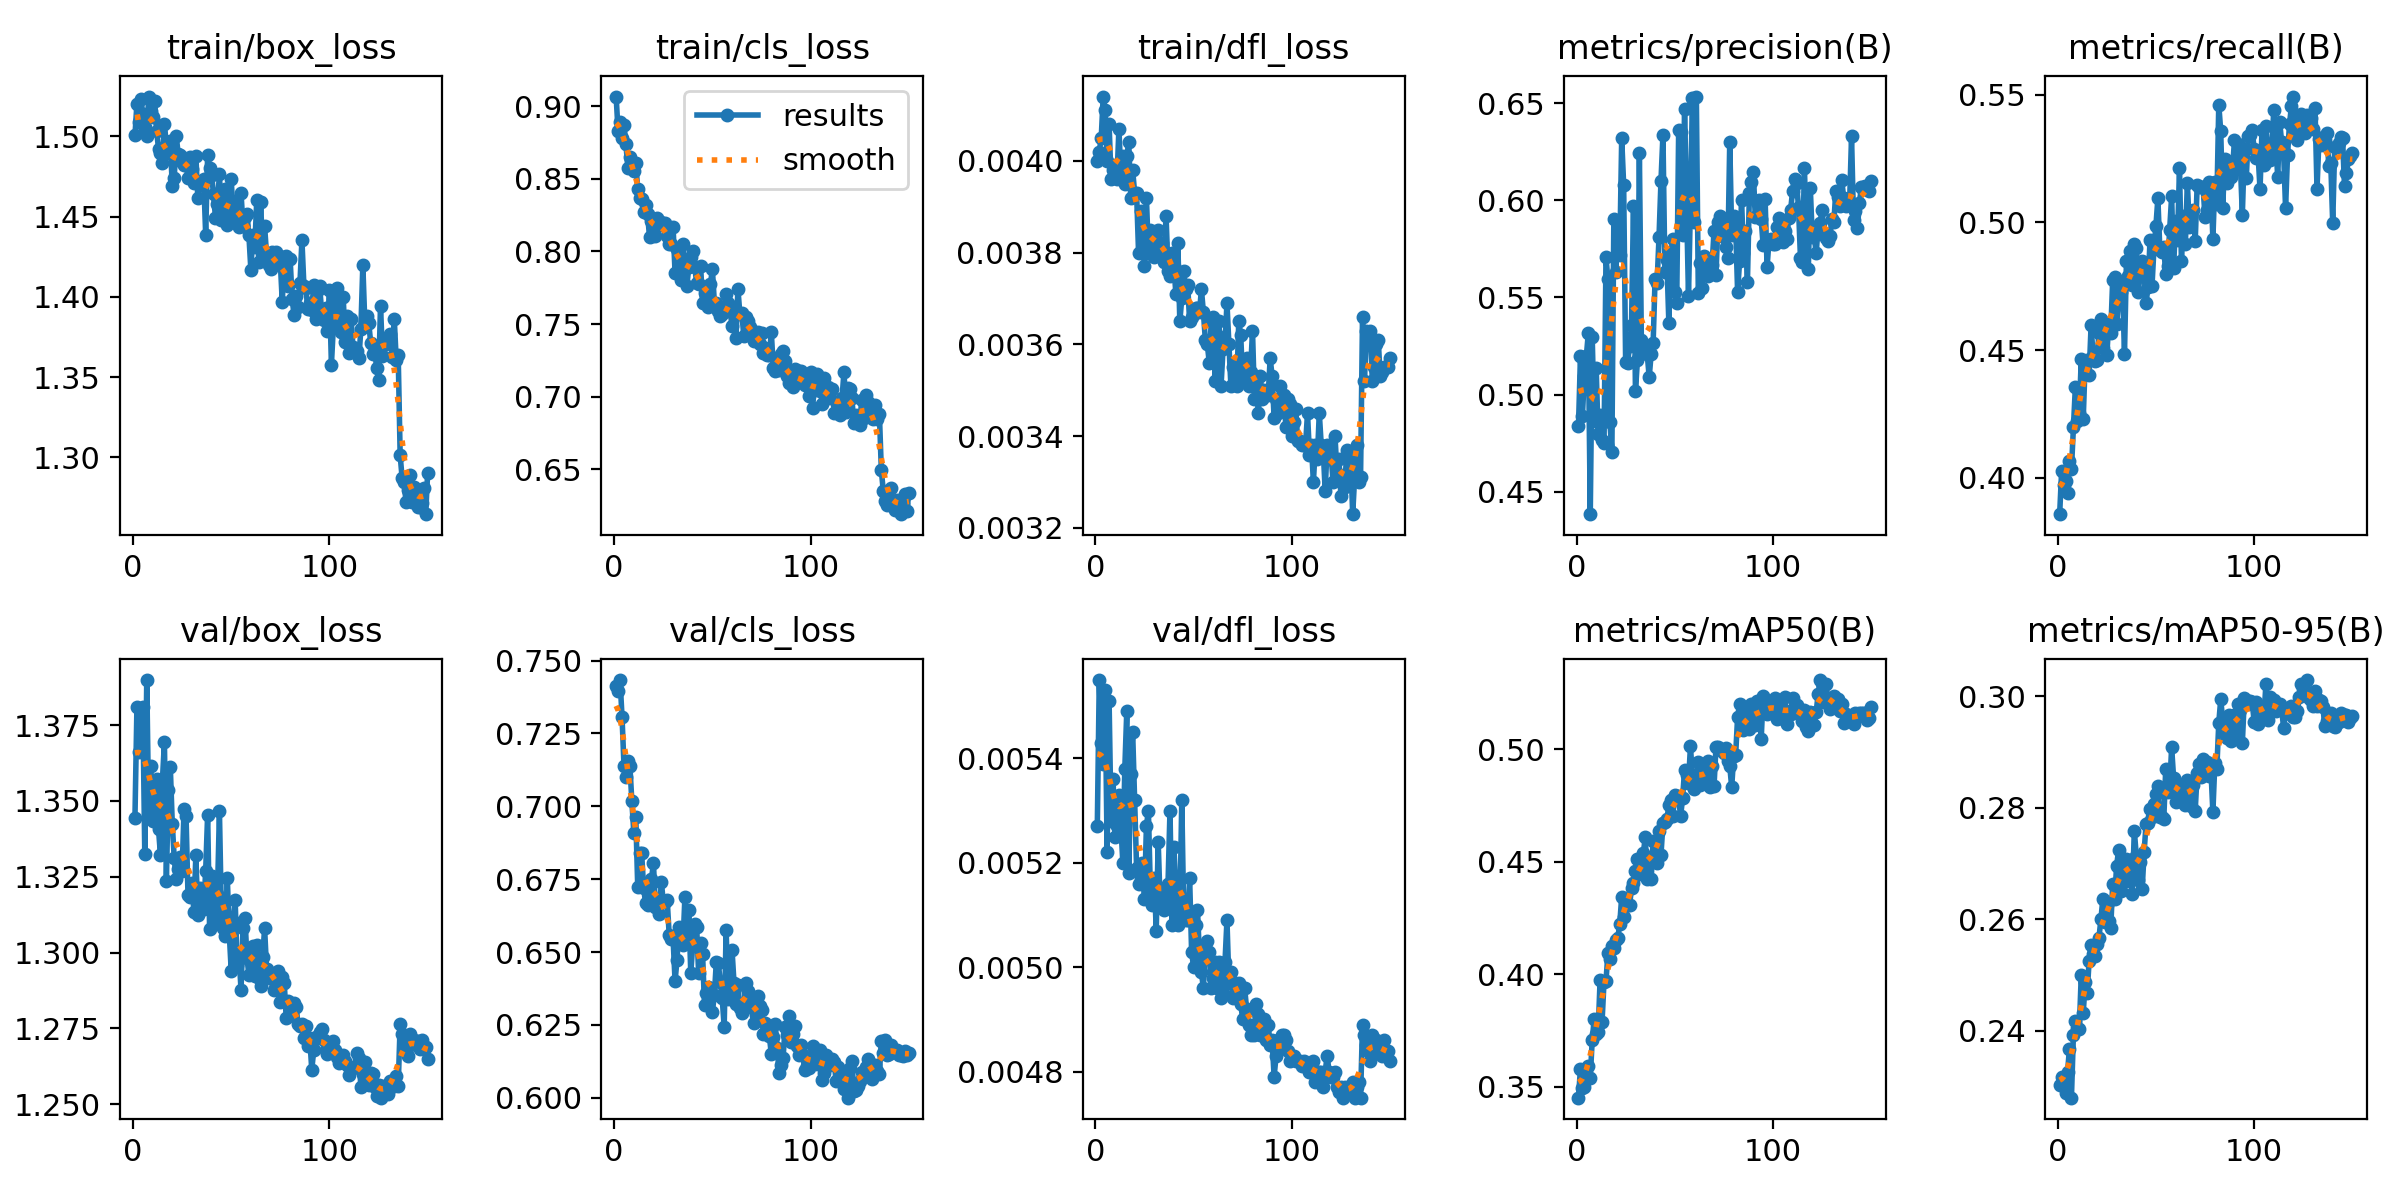

Values plotted in this chart, from the file beside it:
epoch, time, train/box_loss, train/cls_loss, train/dfl_loss, metrics/precision(B), metrics/recall(B), metrics/mAP50(B), metrics/mAP50-95(B), val/box_loss, val/cls_loss, val/dfl_loss, lr/pg0, lr/pg1, lr/pg2
1, 88.73, 1.501, 0.9065, 0.004, 0.4836, 0.3857, 0.3451, 0.2303, 1.345, 0.7412, 0.00527, 0.0001849, 0.0001849, 0.0001849
2, 180.6, 1.52, 0.8827, 0.00402, 0.5197, 0.4025, 0.358, 0.2317, 1.381, 0.7396, 0.00555, 0.0003678, 0.0003678, 0.0003678
3, 258.8, 1.509, 0.8889, 0.00405, 0.489, 0.3973, 0.3496, 0.2306, 1.366, 0.7433, 0.00543, 0.0005482, 0.0005482, 0.0005482
4, 332, 1.523, 0.8779, 0.00414, 0.5098, 0.3987, 0.3498, 0.2288, 1.38, 0.7308, 0.00539, 0.000545, 0.000545, 0.000545
5, 410.5, 1.514, 0.8872, 0.00411, 0.5197, 0.3942, 0.3548, 0.2326, 1.381, 0.7139, 0.00553, 0.0005413, 0.0005413, 0.0005413
6, 483.7, 1.506, 0.8736, 0.004, 0.5315, 0.4065, 0.3591, 0.2368, 1.333, 0.71, 0.00522, 0.0005377, 0.0005377, 0.0005377
7, 559.3, 1.5, 0.8572, 0.00408, 0.4385, 0.4034, 0.3541, 0.228, 1.39, 0.7156, 0.00551, 0.000534, 0.000534, 0.000534
8, 634.3, 1.525, 0.8647, 0.00396, 0.5294, 0.4197, 0.3708, 0.2393, 1.346, 0.714, 0.00528, 0.0005303, 0.0005303, 0.0005303
9, 707.4, 1.516, 0.8584, 0.00398, 0.4864, 0.4356, 0.38, 0.2417, 1.362, 0.7017, 0.00536, 0.0005266, 0.0005266, 0.0005266
10, 781.2, 1.512, 0.8552, 0.00399, 0.5137, 0.4224, 0.3733, 0.2405, 1.343, 0.6909, 0.00525, 0.000523, 0.000523, 0.000523
11, 884.7, 1.522, 0.8608, 0.00396, 0.4797, 0.4255, 0.3744, 0.2404, 1.349, 0.6965, 0.00527, 0.0005193, 0.0005193, 0.0005193
12, 957.5, 1.504, 0.8428, 0.00407, 0.4893, 0.4466, 0.3973, 0.25, 1.357, 0.6723, 0.00533, 0.0005156, 0.0005156, 0.0005156
13, 1030, 1.492, 0.8364, 0.00397, 0.4768, 0.4229, 0.3787, 0.2432, 1.341, 0.6839, 0.00527, 0.000512, 0.000512, 0.000512
14, 1104, 1.49, 0.8363, 0.00401, 0.4749, 0.4457, 0.3967, 0.2487, 1.332, 0.6839, 0.0052, 0.0005083, 0.0005083, 0.0005083
15, 1177, 1.483, 0.8269, 0.00395, 0.5706, 0.4461, 0.397, 0.2469, 1.357, 0.6719, 0.00538, 0.0005046, 0.0005046, 0.0005046
16, 1250, 1.508, 0.8321, 0.00401, 0.5593, 0.4401, 0.4092, 0.2525, 1.369, 0.6668, 0.00549, 0.000501, 0.000501, 0.000501
17, 1324, 1.494, 0.8261, 0.00404, 0.4858, 0.4597, 0.4068, 0.2554, 1.324, 0.6663, 0.00518, 0.0004973, 0.0004973, 0.0004973
18, 1398, 1.489, 0.8097, 0.00392, 0.4702, 0.4478, 0.4126, 0.2537, 1.354, 0.6704, 0.00537, 0.0004936, 0.0004936, 0.0004936
19, 1472, 1.497, 0.821, 0.00398, 0.5902, 0.4458, 0.4114, 0.2533, 1.361, 0.6752, 0.00545, 0.0004899, 0.0004899, 0.0004899
20, 1545, 1.469, 0.8116, 0.00393, 0.563, 0.446, 0.4153, 0.2555, 1.342, 0.6805, 0.00532, 0.0004863, 0.0004863, 0.0004863
21, 1618, 1.474, 0.8103, 0.00393, 0.5887, 0.4568, 0.4162, 0.2567, 1.331, 0.6653, 0.00519, 0.0004826, 0.0004826, 0.0004826
22, 1692, 1.5, 0.8231, 0.0038, 0.5718, 0.462, 0.4221, 0.26, 1.324, 0.6657, 0.00516, 0.0004789, 0.0004789, 0.0004789
23, 1765, 1.489, 0.8211, 0.00389, 0.6319, 0.4509, 0.4345, 0.2637, 1.328, 0.6631, 0.00517, 0.0004753, 0.0004753, 0.0004753
24, 1838, 1.489, 0.8183, 0.00386, 0.6079, 0.4604, 0.4255, 0.2595, 1.332, 0.6742, 0.0052, 0.0004716, 0.0004716, 0.0004716
25, 1912, 1.484, 0.8198, 0.00377, 0.517, 0.448, 0.4317, 0.2626, 1.327, 0.6672, 0.00513, 0.0004679, 0.0004679, 0.0004679
26, 1985, 1.482, 0.8193, 0.00392, 0.5165, 0.4607, 0.4306, 0.2598, 1.347, 0.6672, 0.00527, 0.0004643, 0.0004643, 0.0004643
27, 2060, 1.484, 0.8103, 0.0038, 0.5249, 0.4566, 0.4307, 0.2585, 1.345, 0.6679, 0.0053, 0.0004606, 0.0004606, 0.0004606
28, 2133, 1.474, 0.8052, 0.00385, 0.5359, 0.4776, 0.4381, 0.2664, 1.319, 0.656, 0.00515, 0.0004569, 0.0004569, 0.0004569
29, 2207, 1.487, 0.8048, 0.00384, 0.5972, 0.4787, 0.4407, 0.2636, 1.318, 0.6545, 0.00512, 0.0004533, 0.0004533, 0.0004533
30, 2280, 1.48, 0.8165, 0.00379, 0.5018, 0.4602, 0.4456, 0.2696, 1.323, 0.6545, 0.00517, 0.0004496, 0.0004496, 0.0004496
31, 2353, 1.471, 0.7852, 0.00383, 0.5176, 0.4696, 0.451, 0.2724, 1.313, 0.64, 0.00507, 0.0004459, 0.0004459, 0.0004459
32, 2427, 1.488, 0.8015, 0.00385, 0.6246, 0.4728, 0.4446, 0.2651, 1.332, 0.6474, 0.00524, 0.0004422, 0.0004422, 0.0004422
33, 2500, 1.462, 0.7924, 0.0038, 0.528, 0.4756, 0.446, 0.2669, 1.312, 0.6586, 0.00512, 0.0004386, 0.0004386, 0.0004386
34, 2574, 1.471, 0.7806, 0.00382, 0.5263, 0.4483, 0.4537, 0.27, 1.321, 0.6529, 0.00515, 0.0004349, 0.0004349, 0.0004349
35, 2647, 1.472, 0.8052, 0.00378, 0.5217, 0.4849, 0.4608, 0.2708, 1.319, 0.6523, 0.00511, 0.0004312, 0.0004312, 0.0004312
36, 2722, 1.473, 0.7884, 0.00388, 0.5209, 0.4788, 0.4424, 0.2668, 1.314, 0.6687, 0.00512, 0.0004276, 0.0004276, 0.0004276
37, 2795, 1.439, 0.7765, 0.00376, 0.509, 0.4888, 0.4495, 0.2706, 1.327, 0.6536, 0.00516, 0.0004239, 0.0004239, 0.0004239
38, 2868, 1.488, 0.7892, 0.00375, 0.5211, 0.4755, 0.4422, 0.2646, 1.346, 0.6644, 0.0053, 0.0004202, 0.0004202, 0.0004202
39, 2941, 1.48, 0.7964, 0.0038, 0.5264, 0.4917, 0.4593, 0.2759, 1.308, 0.6427, 0.00508, 0.0004166, 0.0004166, 0.0004166
40, 3014, 1.476, 0.8001, 0.00377, 0.5598, 0.4899, 0.4589, 0.2713, 1.325, 0.6526, 0.00523, 0.0004129, 0.0004129, 0.0004129
41, 3088, 1.464, 0.7894, 0.00371, 0.5574, 0.4726, 0.4494, 0.267, 1.321, 0.6598, 0.00515, 0.0004092, 0.0004092, 0.0004092
42, 3162, 1.449, 0.7784, 0.00382, 0.5811, 0.4797, 0.4638, 0.2702, 1.31, 0.6585, 0.00508, 0.0004055, 0.0004055, 0.0004055
43, 3235, 1.458, 0.7776, 0.00365, 0.6102, 0.4848, 0.453, 0.2653, 1.319, 0.6427, 0.0051, 0.0004019, 0.0004019, 0.0004019
44, 3310, 1.477, 0.7899, 0.0037, 0.6337, 0.48, 0.467, 0.2721, 1.347, 0.6532, 0.00532, 0.0003982, 0.0003982, 0.0003982
45, 3383, 1.448, 0.7646, 0.00376, 0.5631, 0.4685, 0.4675, 0.2772, 1.312, 0.6493, 0.0051, 0.0003945, 0.0003945, 0.0003945
46, 3457, 1.455, 0.7717, 0.00372, 0.5692, 0.4748, 0.4688, 0.2773, 1.308, 0.6317, 0.00509, 0.0003909, 0.0003909, 0.0003909
47, 3530, 1.467, 0.7705, 0.00373, 0.5369, 0.4931, 0.4749, 0.2798, 1.305, 0.6359, 0.00509, 0.0003872, 0.0003872, 0.0003872
48, 3603, 1.445, 0.7618, 0.00365, 0.5726, 0.475, 0.4774, 0.2782, 1.325, 0.638, 0.00517, 0.0003835, 0.0003835, 0.0003835
49, 3677, 1.449, 0.7775, 0.00366, 0.5799, 0.4898, 0.4704, 0.2806, 1.306, 0.6376, 0.00503, 0.0003799, 0.0003799, 0.0003799
50, 3750, 1.474, 0.7878, 0.00367, 0.553, 0.4986, 0.4797, 0.2825, 1.294, 0.6295, 0.005, 0.0003762, 0.0003762, 0.0003762
51, 3823, 1.449, 0.7647, 0.00368, 0.547, 0.5094, 0.479, 0.2839, 1.31, 0.6353, 0.00508, 0.0003725, 0.0003725, 0.0003725
52, 3897, 1.46, 0.7643, 0.00368, 0.6362, 0.4892, 0.4777, 0.2783, 1.317, 0.6466, 0.00511, 0.0003688, 0.0003688, 0.0003688
53, 3971, 1.452, 0.7593, 0.00367, 0.6351, 0.4885, 0.4702, 0.2783, 1.296, 0.6463, 0.00502, 0.0003652, 0.0003652, 0.0003652
54, 4045, 1.444, 0.7555, 0.00372, 0.5824, 0.4902, 0.4782, 0.2779, 1.299, 0.6398, 0.00499, 0.0003615, 0.0003615, 0.0003615
55, 4118, 1.465, 0.7568, 0.00367, 0.6472, 0.4798, 0.4908, 0.2869, 1.288, 0.6341, 0.00496, 0.0003578, 0.0003578, 0.0003578
56, 4192, 1.444, 0.7602, 0.00361, 0.5992, 0.483, 0.4883, 0.2828, 1.308, 0.6244, 0.00504, 0.0003542, 0.0003542, 0.0003542
57, 4265, 1.45, 0.7709, 0.0036, 0.5505, 0.4971, 0.4848, 0.2834, 1.311, 0.6576, 0.00505, 0.0003505, 0.0003505, 0.0003505
58, 4338, 1.452, 0.7646, 0.00356, 0.5985, 0.5101, 0.5014, 0.2908, 1.298, 0.634, 0.00503, 0.0003468, 0.0003468, 0.0003468
59, 4412, 1.438, 0.7589, 0.00365, 0.6526, 0.4822, 0.487, 0.2854, 1.293, 0.6363, 0.00496, 0.0003432, 0.0003432, 0.0003432
60, 4485, 1.417, 0.749, 0.00366, 0.5891, 0.5005, 0.4825, 0.281, 1.298, 0.6507, 0.00498, 0.0003395, 0.0003395, 0.0003395
... 90 more rows
